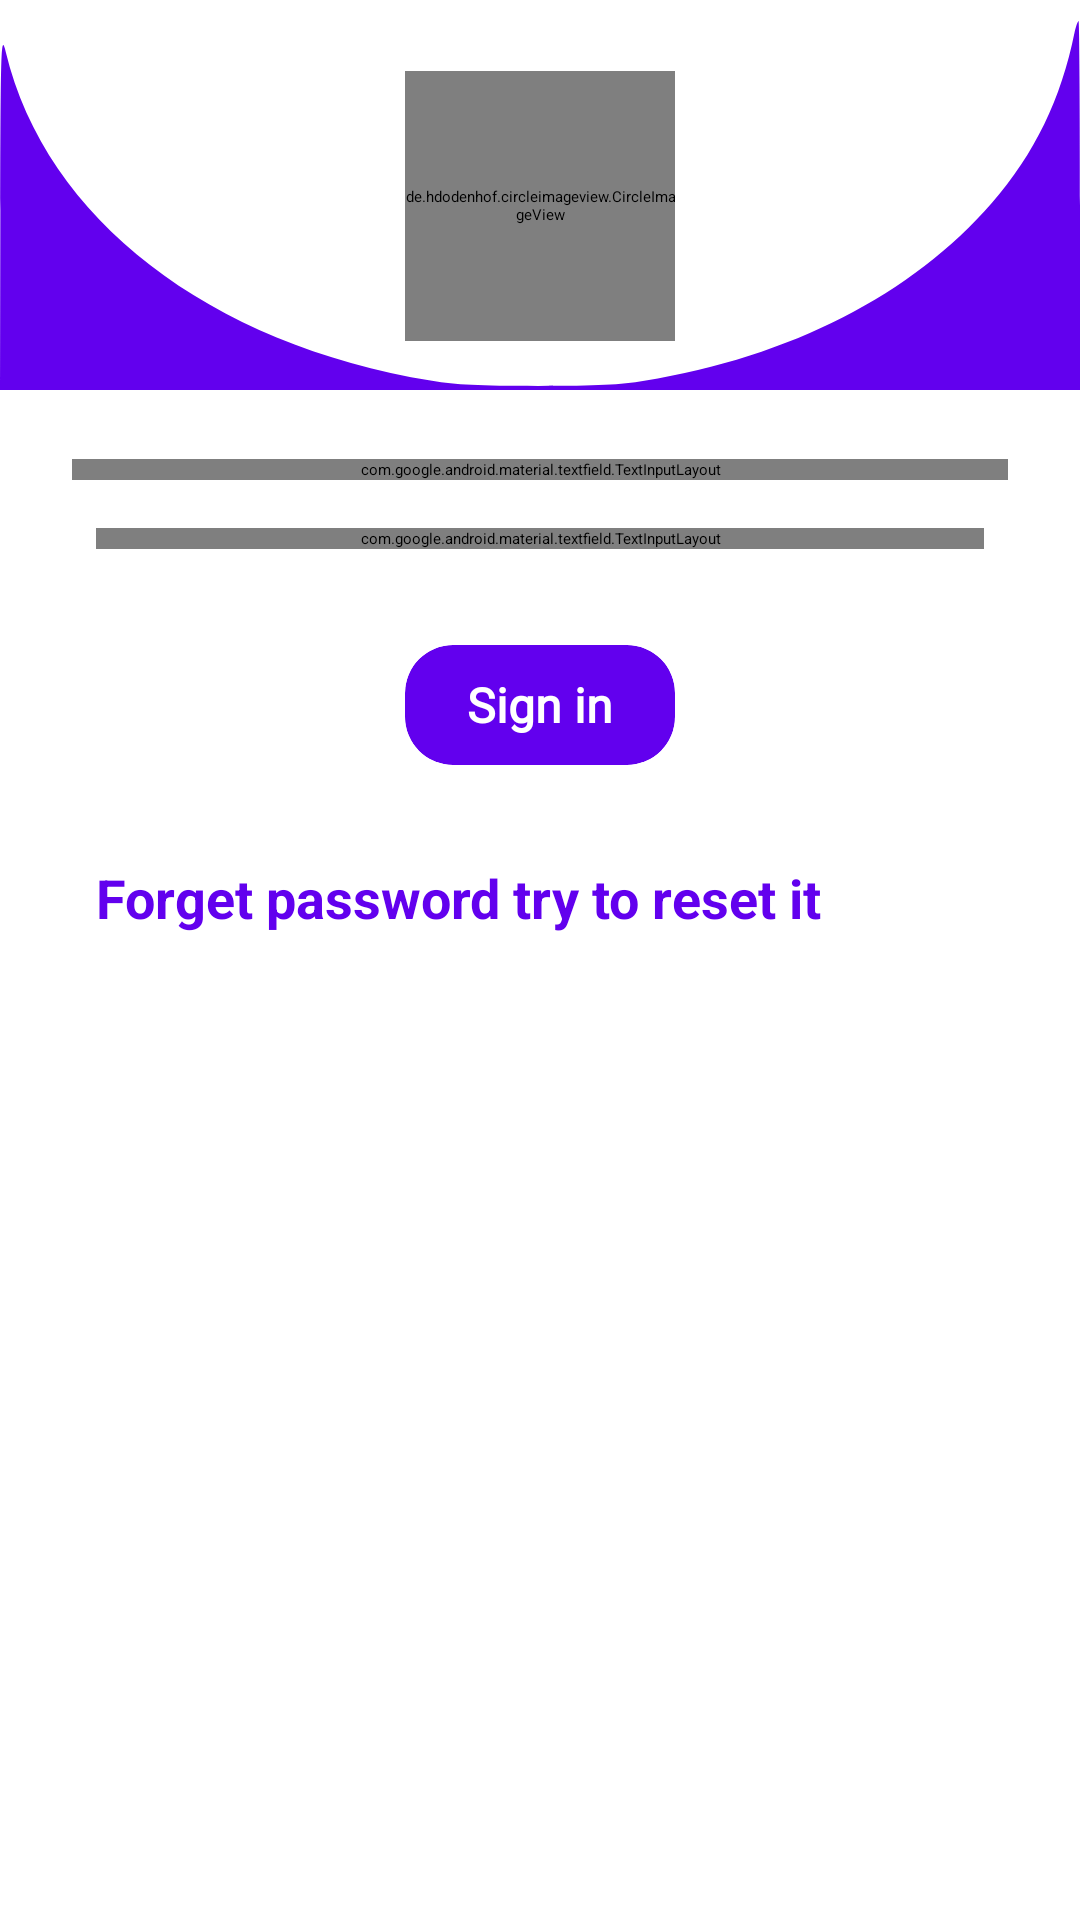

Produce the Android XML layout that renders to this screen, including the resource entries it uses.
<!-- AndroidManifest.xml: application theme Theme.App.Starting -->
<!-- res/layout/activity_sign_in.xml -->
<?xml version="1.0" encoding="utf-8"?>
<layout xmlns:android="http://schemas.android.com/apk/res/android"
    xmlns:app="http://schemas.android.com/apk/res-auto"
    xmlns:tools="http://schemas.android.com/tools">

    <data>

    </data>

    <androidx.constraintlayout.widget.ConstraintLayout
        android:layout_width="match_parent"
        android:layout_height="match_parent"
        tools:context=".SignInActivity">

        <de.hdodenhof.circleimageview.CircleImageView
            android:id="@+id/appLogo"
            android:layout_width="90dp"
            android:layout_height="90dp"
            android:layout_gravity="center_vertical"
            android:src="@drawable/real"
            app:civ_border_color="@color/colorPrimary"
            app:civ_border_width="2dp"
            app:layout_constraintBottom_toBottomOf="@+id/curvedImage"
            app:layout_constraintEnd_toEndOf="parent"
            app:layout_constraintStart_toStartOf="@+id/curvedImage"
            app:layout_constraintTop_toTopOf="@+id/curvedImage" />

        <ImageView
            android:id="@+id/curvedImage"
            android:layout_width="wrap_content"
            android:layout_height="wrap_content"
            android:contentDescription="@string/image"
            android:src="@drawable/bg"
            app:layout_constraintEnd_toEndOf="parent"
            app:layout_constraintHorizontal_bias="0.495"
            app:layout_constraintStart_toStartOf="parent"
            app:layout_constraintTop_toTopOf="parent" />

        <com.google.android.material.textfield.TextInputLayout
            android:id="@+id/textField"
            android:layout_width="match_parent"
            android:layout_height="wrap_content"
            android:layout_marginStart="24dp"
            android:layout_marginTop="16dp"
            android:layout_marginEnd="24dp"
            android:hint="@string/userName"
            app:endIconMode="clear_text"
            app:layout_constraintEnd_toEndOf="parent"
            app:layout_constraintStart_toStartOf="parent"
            app:layout_constraintTop_toBottomOf="@+id/curvedImage"
            app:startIconDrawable="@drawable/baseline_person_24">

            <com.google.android.material.textfield.TextInputEditText
                android:id="@+id/usernameET"
                android:layout_width="match_parent"
                android:layout_height="match_parent" />
        </com.google.android.material.textfield.TextInputLayout>

        <com.google.android.material.textfield.TextInputLayout
            android:id="@+id/passwordField"
            android:layout_width="match_parent"
            android:layout_height="wrap_content"
            android:layout_marginStart="32dp"
            android:layout_marginTop="16dp"
            android:layout_marginEnd="32dp"
            android:hint="@string/password"
            app:endIconMode="clear_text"
            app:layout_constraintEnd_toEndOf="parent"
            app:layout_constraintStart_toStartOf="parent"
            app:layout_constraintTop_toBottomOf="@+id/textField"
            app:startIconDrawable="@drawable/baseline_security_24">

            <com.google.android.material.textfield.TextInputEditText
                android:id="@+id/passwordET"
                android:layout_width="match_parent"
                android:layout_height="match_parent"
                android:inputType="numberPassword" />
        </com.google.android.material.textfield.TextInputLayout>

        <androidx.cardview.widget.CardView
            android:id="@+id/login"
            android:layout_width="90dp"
            android:layout_height="40dp"
            android:layout_gravity="center"
            android:layout_marginTop="32dp"
            android:backgroundTint="@color/colorPrimary"
            android:elevation="8dp"
            app:cardCornerRadius="16dp"
            app:layout_constraintEnd_toEndOf="parent"
            app:layout_constraintStart_toStartOf="parent"
            app:layout_constraintTop_toBottomOf="@+id/passwordField">

            <TextView
                android:layout_width="wrap_content"
                android:layout_height="wrap_content"
                android:layout_gravity="center"
                android:fontFamily="@font/acme"
                android:text="@string/sign_in"
                android:textColor="#fff"
                android:textSize="16sp"
                android:textStyle="bold" />
        </androidx.cardview.widget.CardView>

        <TextView
            android:id="@+id/resetPass"
            android:layout_width="wrap_content"
            android:layout_height="wrap_content"
            android:layout_gravity="center"
            android:layout_marginStart="16dp"
            android:layout_marginTop="32dp"
            android:paddingStart="16dp"
            android:paddingEnd="16dp"
            android:text="@string/forget_password_try_to_reset_it"
            android:textColor="@color/colorPrimary"
            android:textSize="18sp"
            android:textStyle="bold"
            app:fontFamily="@font/acme"
            app:layout_constraintEnd_toEndOf="parent"
            app:layout_constraintHorizontal_bias="0.0"
            app:layout_constraintStart_toStartOf="parent"
            app:layout_constraintTop_toBottomOf="@+id/login" />
    </androidx.constraintlayout.widget.ConstraintLayout>
</layout>
<!-- resources referenced by this layout -->
<resources>
  <!-- drawable bg (drawable) -->
  <?xml version="1.0" encoding="utf-8"?>
  <vector xmlns:android="http://schemas.android.com/apk/res/android"
      android:width="400.000000dp"
      android:height="137.000000dp"
      android:viewportWidth="300.000000"
      android:viewportHeight="137.000000">
  
      <group
          android:translateY="137.000000"
          android:scaleX="0.100000"
          android:scaleY="-0.100000">
          <path
              android:fillColor="@color/colorPrimary"
              android:strokeWidth="1"
              android:pathData="M2985 1328 c-38 -250 -110 -449 -230 -634 -221 -340 -558 -571 -965 -660 -68 -15 -127 -19 -295 -19 -168 0 -227 4 -295 19 -620 136 -1073 603 -1184 1221 -13 73 -14 25 -15 -587 l-1 -668 1500 0 1500 0 0 685 c0 377 -2 685 -4 685 -2 0 -7 -19 -11 -42z" />
      </group>
  </vector>
  <string name="forget_password_try_to_reset_it">Forget password try to reset it</string>
  <string name="image">image</string>
  <string name="password">Password</string>
  <string name="sign_in">Sign in</string>
  <string name="userName">User Name</string>
  <style name="Theme.App.Starting" parent="Theme.SplashScreen">
          <item name="windowSplashScreenAnimatedIcon">@drawable/real</item>
          <item name="postSplashScreenTheme">@style/AppTheme</item>
      </style>
  <style name="AppTheme" parent="Theme.AppCompat.Light.DarkActionBar">
          
          <item name="colorPrimary">@color/colorPrimary</item>
          <item name="colorPrimaryDark">@color/colorPrimaryDark</item>
          <item name="colorAccent">@color/colorAccent</item>
      </style>
  <!-- not gathered from this repository: default colours our renderer supplied (Android Studio template values) -->
  <color name="colorPrimary">#FF6200EE</color>
  <color name="colorPrimaryDark">#FF3700B3</color>
  <color name="colorAccent">#FF03DAC5</color>
</resources>
